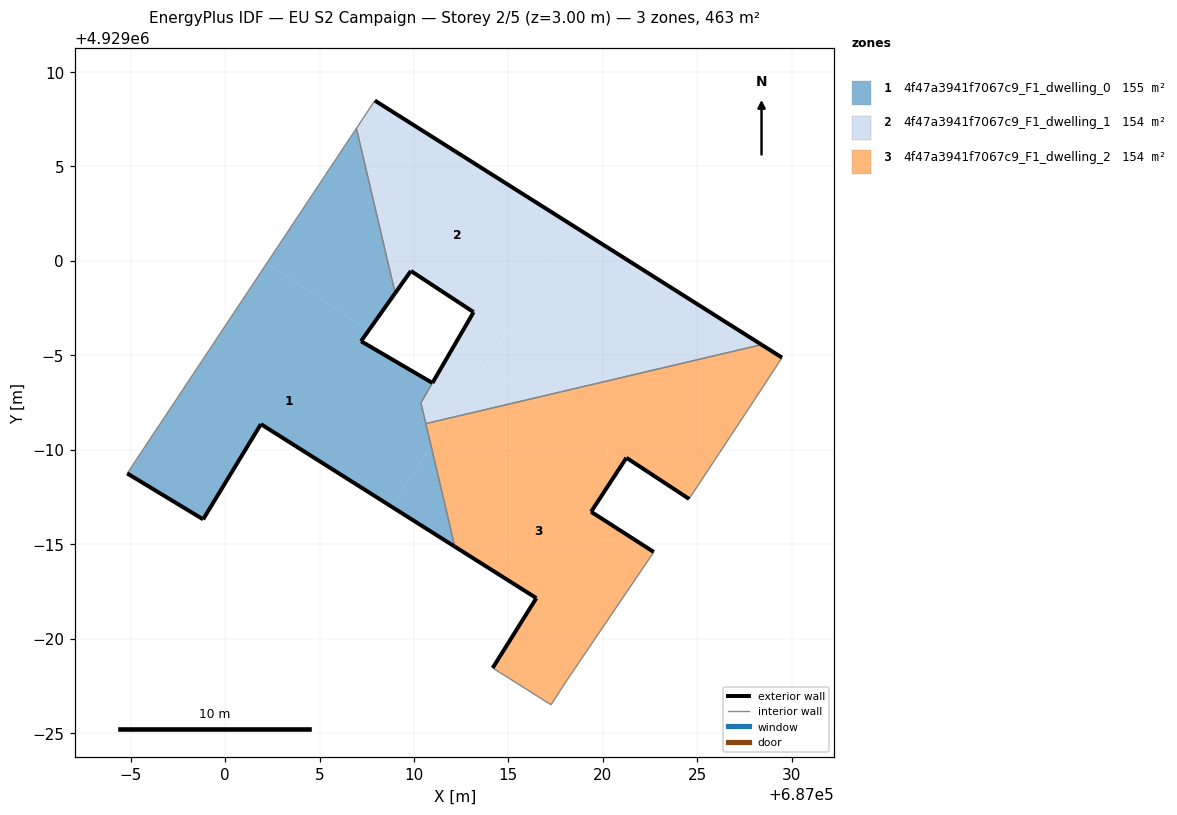
=== STOREY PLAN SPEC (per zone: floor XY polygon, exterior-wall plan segments, windows/doors) ===
zone 1: 4f47a3941f7067c9_F1_dwelling_0  (155.1 m²)
  floor: (687008.78, 4928987.01) (687010.91, 4928990.21) (687010.37, 4928992.49) (687010.98, 4928993.54) (687007.20, 4928995.75) (687007.59, 4928996.31) (687002.21, 4928999.88) (686994.82, 4928988.75) (686998.84, 4928986.32) (687001.90, 4928991.36)
  floor: (687012.16, 4928984.88) (687010.91, 4928990.21) (687008.78, 4928987.01)
  floor: (687007.59, 4928996.31) (687009.00, 4928998.29) (687006.95, 4929007.02) (687002.21, 4928999.88)
  exterior wall: (687012.16, 4928984.88) – (687001.90, 4928991.36)  [12.1 m]
  exterior wall: (687001.90, 4928991.36) – (686998.84, 4928986.32)  [5.9 m]
  exterior wall: (686998.84, 4928986.32) – (686994.82, 4928988.75)  [4.7 m]
  exterior wall: (687009.00, 4928998.29) – (687007.20, 4928995.75)  [3.1 m]
  exterior wall: (687007.20, 4928995.75) – (687010.98, 4928993.54)  [4.4 m]
  interior walls: 5
zone 2: 4f47a3941f7067c9_F1_dwelling_1  (153.7 m²)
  floor: (687028.40, 4928995.57) (687018.57, 4929001.77) (687013.67, 4928994.37) (687016.19, 4928992.69)
  floor: (687012.52, 4928992.64) (687018.57, 4929001.77) (687007.93, 4929008.49) (687006.95, 4929007.02) (687009.00, 4928998.29) (687009.84, 4928999.47) (687013.16, 4928997.29) (687010.98, 4928993.54)
  floor: (687016.19, 4928992.69) (687013.67, 4928994.37) (687011.88, 4928991.68)
  floor: (687011.88, 4928991.68) (687012.51, 4928992.63) (687010.98, 4928993.53) (687010.37, 4928992.49) (687010.63, 4928991.39)
  exterior wall: (687013.16, 4928997.29) – (687009.84, 4928999.47)  [4.0 m]
  exterior wall: (687009.84, 4928999.47) – (687009.00, 4928998.29)  [1.4 m]
  exterior wall: (687007.93, 4929008.49) – (687028.40, 4928995.57)  [24.2 m]
  exterior wall: (687010.98, 4928993.54) – (687013.16, 4928997.29)  [4.3 m]
  interior walls: 5
zone 3: 4f47a3941f7067c9_F1_dwelling_2  (154.4 m²)
  floor: (687018.08, 4928977.77) (687022.70, 4928984.59) (687019.38, 4928986.72) (687021.14, 4928989.41) (687016.19, 4928992.69) (687011.88, 4928991.68) (687010.91, 4928990.21) (687012.16, 4928984.88) (687016.48, 4928982.15) (687014.17, 4928978.45) (687017.26, 4928976.50)
  floor: (687024.57, 4928987.40) (687028.45, 4928993.29) (687029.49, 4928994.88) (687028.40, 4928995.57) (687016.19, 4928992.69) (687021.14, 4928989.41) (687021.25, 4928989.58)
  floor: (687010.91, 4928990.21) (687011.88, 4928991.68) (687010.63, 4928991.39)
  exterior wall: (687021.25, 4928989.58) – (687019.38, 4928986.72)  [3.4 m]
  exterior wall: (687019.38, 4928986.72) – (687022.70, 4928984.59)  [3.9 m]
  exterior wall: (687014.17, 4928978.45) – (687016.48, 4928982.15)  [4.4 m]
  exterior wall: (687016.48, 4928982.15) – (687012.16, 4928984.88)  [5.1 m]
  exterior wall: (687028.40, 4928995.57) – (687029.49, 4928994.88)  [1.3 m]
  exterior wall: (687024.57, 4928987.40) – (687021.25, 4928989.58)  [4.0 m]
  interior walls: 7

=== DERIVED (storey summary) ===
Building: EU S2 Campaign
Storey: 2 of 5  (floor level z = 3.00 m)
Storey gross floor area: 463.2 m²
Zones on this storey: 3
  - 4f47a3941f7067c9_F1_dwelling_0: floor 155.1 m²; exterior wall 30.2 m (90.7 m²); WWR 0.0%
  - 4f47a3941f7067c9_F1_dwelling_1: floor 153.7 m²; exterior wall 34.0 m (101.9 m²); WWR 0.0%
  - 4f47a3941f7067c9_F1_dwelling_2: floor 154.4 m²; exterior wall 22.1 m (66.3 m²); WWR 0.0%
Zone adjacency (shared interzone walls):
  - 4f47a3941f7067c9_F1_dwelling_0 ↔ 4f47a3941f7067c9_F1_dwelling_1
  - 4f47a3941f7067c9_F1_dwelling_0 ↔ 4f47a3941f7067c9_F1_dwelling_2
  - 4f47a3941f7067c9_F1_dwelling_1 ↔ 4f47a3941f7067c9_F1_dwelling_2